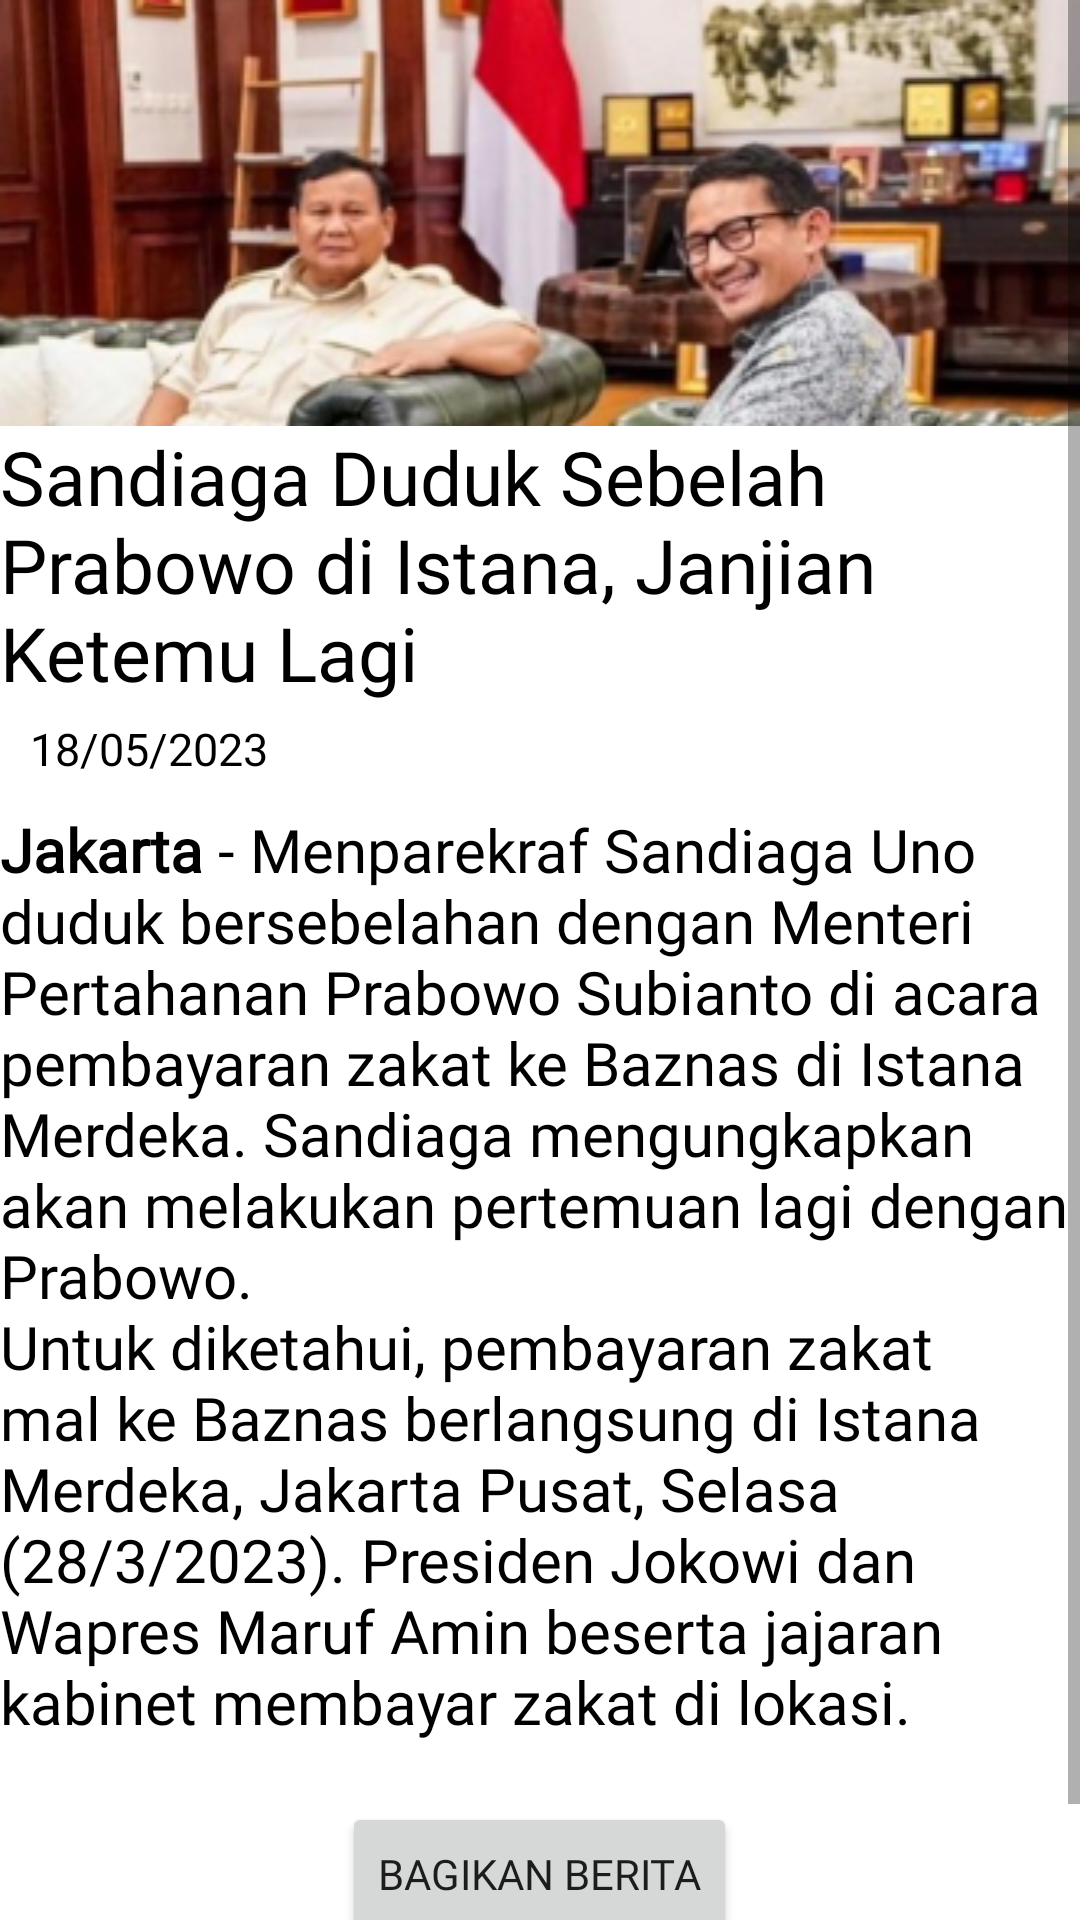

Write the Android layout XML for this screen, with the resource values it uses.
<!-- AndroidManifest.xml: application theme Theme.Newser -->
<!-- res/layout/fragment_lihat_berita_utama.xml -->
<?xml version="1.0" encoding="utf-8"?>
<FrameLayout xmlns:android="http://schemas.android.com/apk/res/android"
    xmlns:tools="http://schemas.android.com/tools"
    android:layout_width="match_parent"
    android:layout_height="match_parent"
    tools:context=".fragment.LihatBeritaUtamaFragment">

    <ScrollView
        android:layout_width="match_parent"
        android:layout_height="match_parent">

        <LinearLayout
            android:layout_width="match_parent"
            android:layout_height="match_parent"
            android:orientation="vertical">

            <androidx.appcompat.widget.Toolbar
                android:id="@+id/tombol_up"
                android:layout_width="wrap_content"
                android:layout_height="0dp"
                android:layout_marginStart="8dp"
                android:theme="@style/Theme.Newser.NoActionBarSetup"/>

            <ImageView
                android:id="@+id/image_berita_utama"
                android:layout_width="match_parent"
                android:layout_height="wrap_content"
                android:background="@drawable/image_beritaprabowo" />

            <TextView
                android:id="@+id/title_berita_utama"
                android:layout_width="wrap_content"
                android:layout_height="wrap_content"
                android:text="@string/title_berita_utama"
                android:fontFamily="@font/playfairdisplaybold"
                android:textSize="25sp"
                android:textColor="@color/black"/>

            <LinearLayout
                android:layout_width="wrap_content"
                android:layout_height="wrap_content"
                android:layout_marginTop="5dp"
                android:orientation="horizontal">

                <ImageView
                    android:layout_width="wrap_content"
                    android:layout_height="wrap_content"

                    android:layout_marginStart="5dp"
                    android:background="@drawable/ic_history"
                    android:backgroundTint="@color/black"/>

                <TextView
                    android:layout_width="wrap_content"
                    android:layout_height="wrap_content"
                    android:layout_marginStart="5dp"
                    android:text="18/05/2023"
                    android:textColor="@color/black"
                    android:fontFamily="@font/playfairdisplaymedium"
                    android:textSize="15sp"/>

            </LinearLayout>

            <TextView
                android:id="@+id/deskripsi_berita_utama"
                android:layout_width="wrap_content"
                android:layout_height="wrap_content"
                android:layout_marginTop="10dp"
                android:text="@string/desc_berita_utama"
                android:textColor="@color/black"
                android:fontFamily="@font/playfairdisplayregular"
                android:textSize="20sp"/>

            <Button
                android:id="@+id/btn_share_berita"
                android:layout_width="wrap_content"
                android:layout_height="wrap_content"
                android:layout_marginTop="20dp"
                android:text="@string/share"
                android:fontFamily="@font/playfairdisplayregular"
                android:layout_gravity="center_horizontal"/>

            <TextView
                android:id="@+id/penulis"
                android:layout_width="wrap_content"
                android:layout_height="wrap_content"
                android:layout_marginTop="5dp"
                android:layout_marginStart="10dp"
                android:text="@string/about_1"
                android:fontFamily="@font/playfairdisplayitalic"
                android:textSize="10sp"
                android:textColor="@color/black"
                tools:visibility="visible"/>

            <TextView
                android:id="@+id/editor"
                android:layout_width="wrap_content"
                android:layout_height="wrap_content"
                android:layout_marginStart="10dp"
                android:text="@string/about_2"
                android:fontFamily="@font/playfairdisplayitalic"
                android:textSize="10sp"
                android:textColor="@color/black"/>

        </LinearLayout>

    </ScrollView>

</FrameLayout>
<!-- resources referenced by this layout -->
<resources>
  <color name="black">#FF000000</color>
  <!-- drawable image_beritaprabowo: png bitmap (drawable, 97136 bytes) -->
  <string name="about_1">Penulis : Angel Silaban</string>
  <string name="about_2">Editor : Park Chanyeol</string>
  <string name="desc_berita_utama"><b>Jakarta</b> - Menparekraf Sandiaga Uno duduk bersebelahan dengan Menteri Pertahanan Prabowo Subianto di acara pembayaran zakat ke Baznas di Istana Merdeka. Sandiaga mengungkapkan akan melakukan pertemuan lagi dengan Prabowo.
  \nUntuk diketahui, pembayaran zakat mal ke Baznas berlangsung di Istana Merdeka, Jakarta Pusat, Selasa (28/3/2023). Presiden Jokowi dan Wapres Maruf Amin beserta jajaran kabinet membayar zakat di lokasi.
      </string>
  <string name="share">Bagikan Berita</string>
  <string name="title_berita_utama">Sandiaga Duduk Sebelah Prabowo di Istana, Janjian Ketemu Lagi</string>
  <style name="Theme.Newser.NoActionBarSetup" parent="Theme.MaterialComponents.DayNight.NoActionBar">
          
          <item name="colorPrimary">@color/background_color</item>
          <item name="colorPrimaryVariant">@color/gray</item>
          <item name="colorOnPrimary">@color/white</item>
          
          <item name="colorSecondary">@color/teal_200</item>
          <item name="colorSecondaryVariant">@color/teal_700</item>
          <item name="colorOnSecondary">@color/black</item>
          
          <item name="android:statusBarColor">?attr/colorPrimaryVariant</item>
          
      </style>
  <style name="Theme.Newser" parent="Theme.MaterialComponents.DayNight.DarkActionBar">
          
          <item name="colorPrimary">@color/background_color</item>
          <item name="colorPrimaryVariant">@color/gray</item>
          <item name="colorOnPrimary">@color/white</item>
          
          <item name="colorSecondary">@color/teal_200</item>
          <item name="colorSecondaryVariant">@color/teal_700</item>
          <item name="colorOnSecondary">@color/black</item>
          
          <item name="android:statusBarColor">?attr/colorPrimaryVariant</item>
          
      </style>
  <color name="background_color">#1E90FF</color>
  <color name="gray">#E6E6E6</color>
  <color name="white">#FFFFFFFF</color>
  <color name="teal_200">#FF03DAC5</color>
  <color name="teal_700">#FF018786</color>
</resources>
